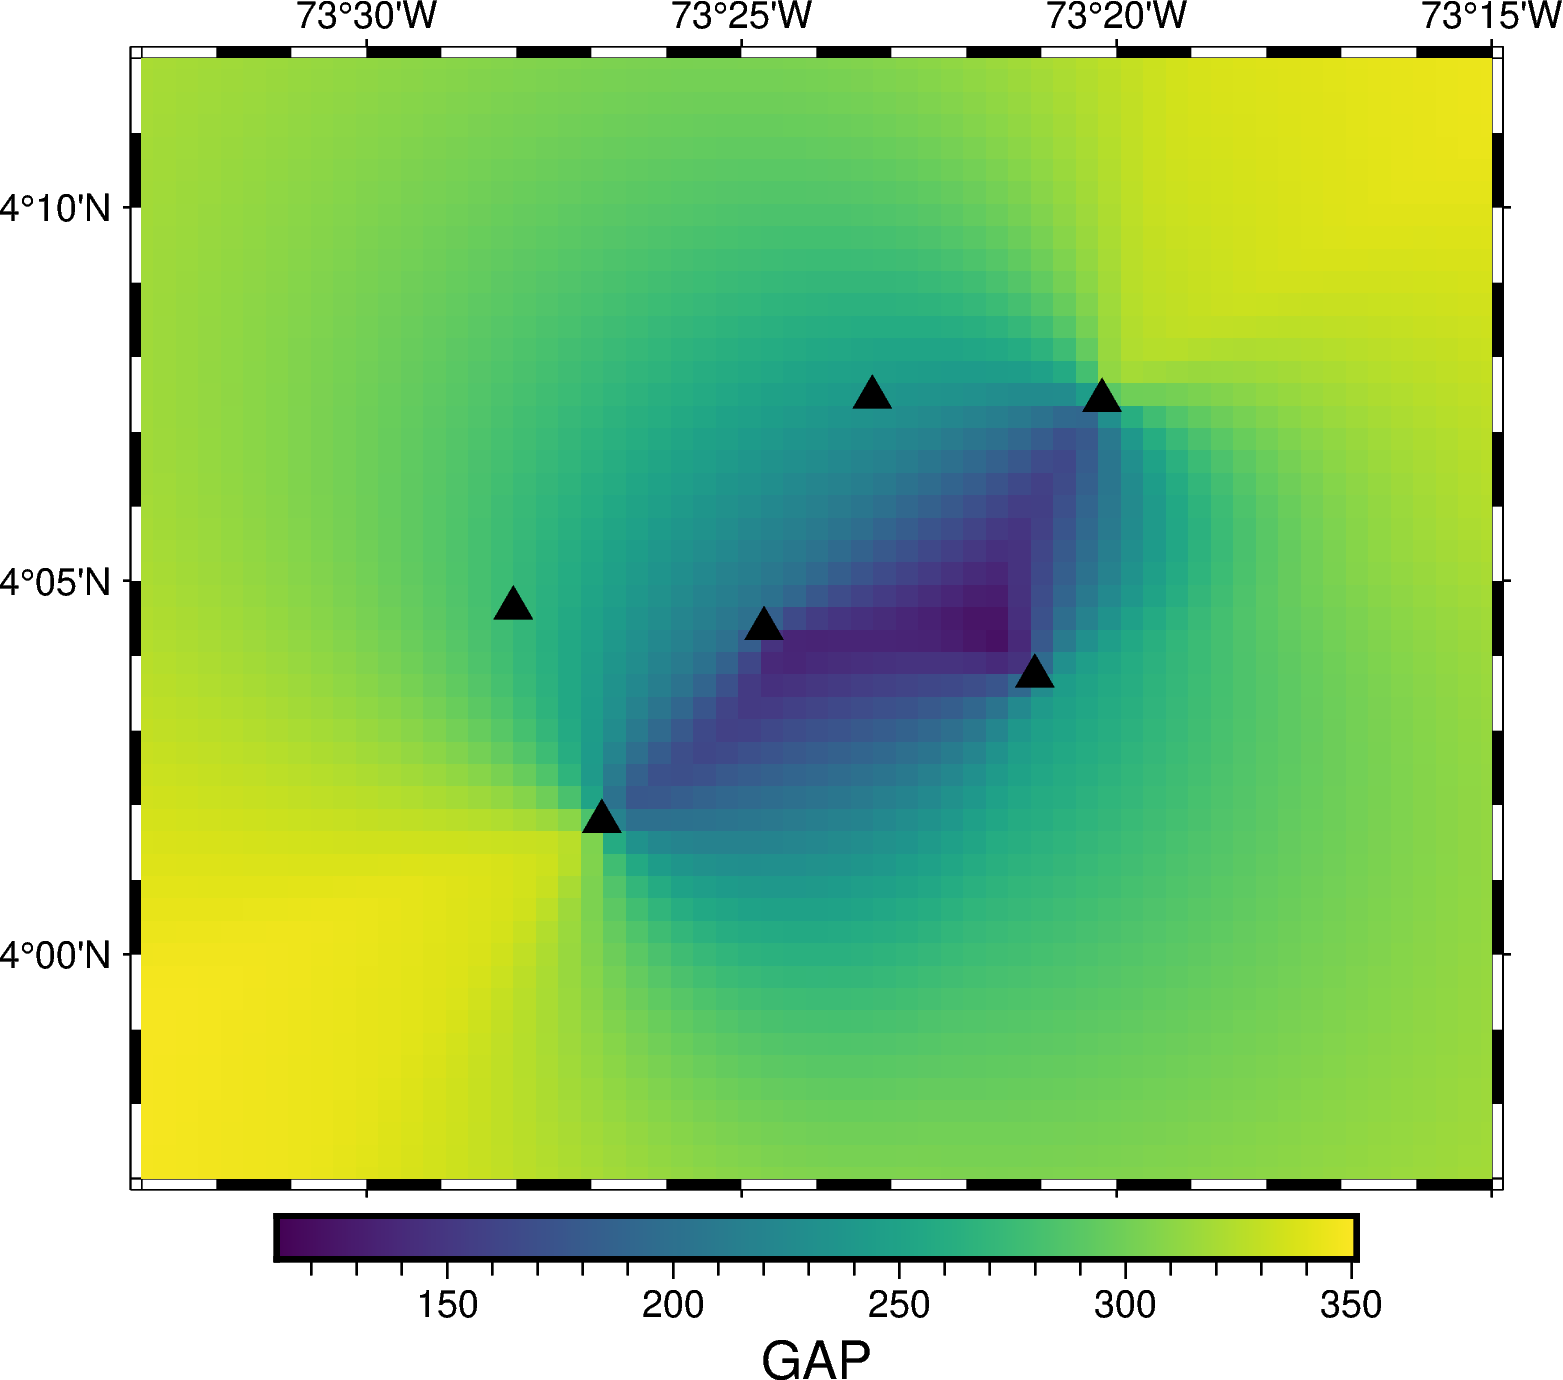

The data file committed next to this chart (first rows):
LON, LAT, GAP
-73.6, 3.8, 350.1
-73.6, 3.805, 350.1
-73.6, 3.81, 350.1
-73.6, 3.815, 350.2
-73.6, 3.82, 350.2
-73.6, 3.825, 350.3
-73.6, 3.83, 350.4
-73.6, 3.835, 350.5
-73.6, 3.84, 350.6
-73.6, 3.845, 350.6
-73.6, 3.85, 350.7
-73.6, 3.855, 350.7
-73.6, 3.86, 350.7
-73.6, 3.865, 350.6
-73.6, 3.87, 350.6
-73.6, 3.875, 350.6
-73.6, 3.88, 350.6
-73.6, 3.885, 350.6
-73.6, 3.89, 350.6
-73.6, 3.895, 350.6
-73.6, 3.9, 350.6
-73.6, 3.905, 350.6
-73.6, 3.91, 350.7
-73.6, 3.915, 350.7
-73.6, 3.92, 350.8
-73.6, 3.925, 350.8
-73.6, 3.93, 350.9
-73.6, 3.935, 350.9
-73.6, 3.94, 351
-73.6, 3.945, 351.1
-73.6, 3.95, 350.9
-73.6, 3.955, 350.7
-73.6, 3.96, 350.5
-73.6, 3.965, 350.3
-73.6, 3.97, 350.1
-73.6, 3.975, 349.9
-73.6, 3.98, 349.5
-73.6, 3.985, 348.6
-73.6, 3.99, 347.7
-73.6, 3.995, 346.8
-73.6, 4.0, 345.9
-73.6, 4.005, 345
-73.6, 4.01, 344.1
-73.6, 4.015, 343.1
-73.6, 4.02, 342.2
-73.6, 4.025, 341.3
-73.6, 4.03, 340.4
-73.6, 4.035, 339.5
-73.6, 4.04, 338.6
-73.6, 4.045, 337.7
-73.6, 4.05, 336.9
-73.6, 4.055, 336.1
-73.6, 4.06, 335.2
-73.6, 4.065, 334.5
-73.6, 4.07, 333.8
-73.6, 4.075, 333.1
-73.6, 4.08, 332.4
-73.6, 4.085, 331.8
-73.6, 4.09, 331.2
-73.6, 4.095, 330.7
... 7,940 more rows
